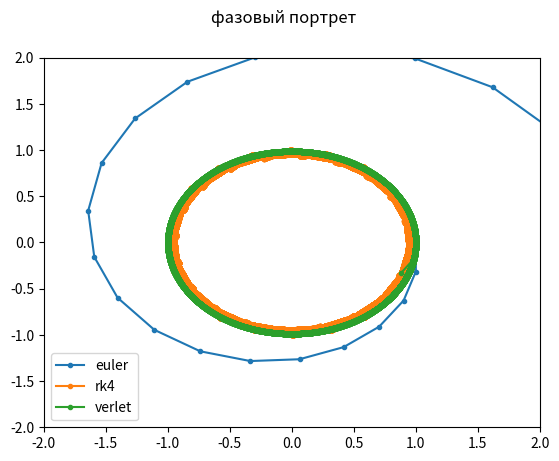
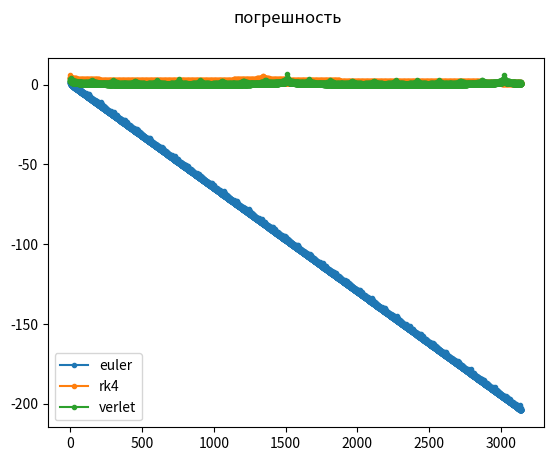
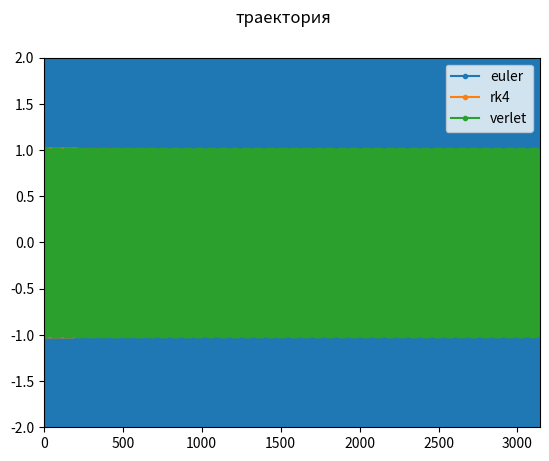

Here is the Python script that generated these plots, in order:
import numpy as np
%matplotlib notebook
import matplotlib.pyplot as plt

def f(x):
    return -x

# Метод Эйлера
def euler(x0, v0, ts):
    xs, vs = [x0], [v0]

    for i in range(len(ts)-1):
        dt = ts[i+1] - ts[i]
        x1, v1 = xs[-1]+vs[-1]*dt, vs[-1]+f(xs[-1])*dt
        xs.append(x1)
        vs.append(v1)
    
    return xs, vs

# Метод Верле. Использует v0 только на первом шаге, дальше сам
def verlet(x0, v0, ts):
    xs, vs = [x0], [v0]
    dt = ts[1] - ts[0]
    
    x1 = x0 + v0*dt + f(x0)*dt**2/2
    xs.append(x1)
    
    for i in range(1, len(ts)-1):
        dt = ts[i+1] - ts[i]
        x1 = 2*xs[-1] - xs[-2] + f(xs[-1])*dt**2
        xs.append(x1)

    for i in range(1, len(ts)-1):
        dt = ts[i+1] - ts[i]
        vs.append((xs[i+1]-xs[i-1])/2/dt)

    vs.append((xs[-1]-xs[-2])/dt)
        
    return xs, vs

# Метод Рунге-Кутты 4-го порядка
def rk4(x0, v0, ts):
    xs, vs = [x0], [v0]

    for i in range(len(ts)-1):
        dt = ts[i+1] - ts[i]
        x, v = xs[-1], vs[-1]
        kx1 = dt*(v)
        kv1 = dt*(f(x))
        kx2 = dt*(v+kv1/2)
        kv2 = dt*(f(x+kx1/2))
        kx3 = dt*(v+kv2/2)
        kv3 = dt*(f(x+kx2/2))
        kx4 = dt*(v+kv3)
        kv4 = dt*(f(x+kx3))
        x1 = x + (kx1+2*kx2+2*kx3+kx4)/6
        v1 = v + (kv1+2*kv2+2*kv3+kv4)/6
        xs.append(x1)
        vs.append(v1)
    
    return xs, vs

x0, v0 = 1, 0
t0, t1 = 0, 1000*np.pi
n = 10001

plt.figure()

# reference line
ts = np.linspace(0, 2*np.pi, 101)
plt.plot(np.cos(ts), np.sin(ts), 'k:')

# solvers
ts = np.linspace(t0, t1, n)
for method in ['euler', 'rk4', 'verlet']:
    xs, vs = locals()[method](x0, v0, ts)
    plt.plot(xs, vs, '.-', label=method)
plt.legend()
plt.axis([-2, 2, -2, 2])
plt.suptitle('фазовый портрет')
pass

plt.figure()

ts = np.linspace(t0, t1, n)
for method in ['euler', 'rk4', 'verlet']:
    xs, vs = locals()[method](x0, v0, ts)
    plt.plot(ts, -np.log10(np.abs(np.array(xs) - np.cos(ts))), '.-', label=method)
#     plt.plot(ts, -np.log10(np.abs(np.array(vs) + np.sin(ts))), '.-', label=method)
plt.legend()
plt.suptitle('погрешность')
pass

plt.figure()

ts = np.linspace(t0, t1, n)
for method in ['euler', 'rk4', 'verlet']:
    xs, vs = locals()[method](x0, v0, ts)
    plt.plot(ts, xs, '.-', label=method)
plt.legend()
plt.axis([t0, t1, -2, 2])
plt.suptitle('траектория')
pass